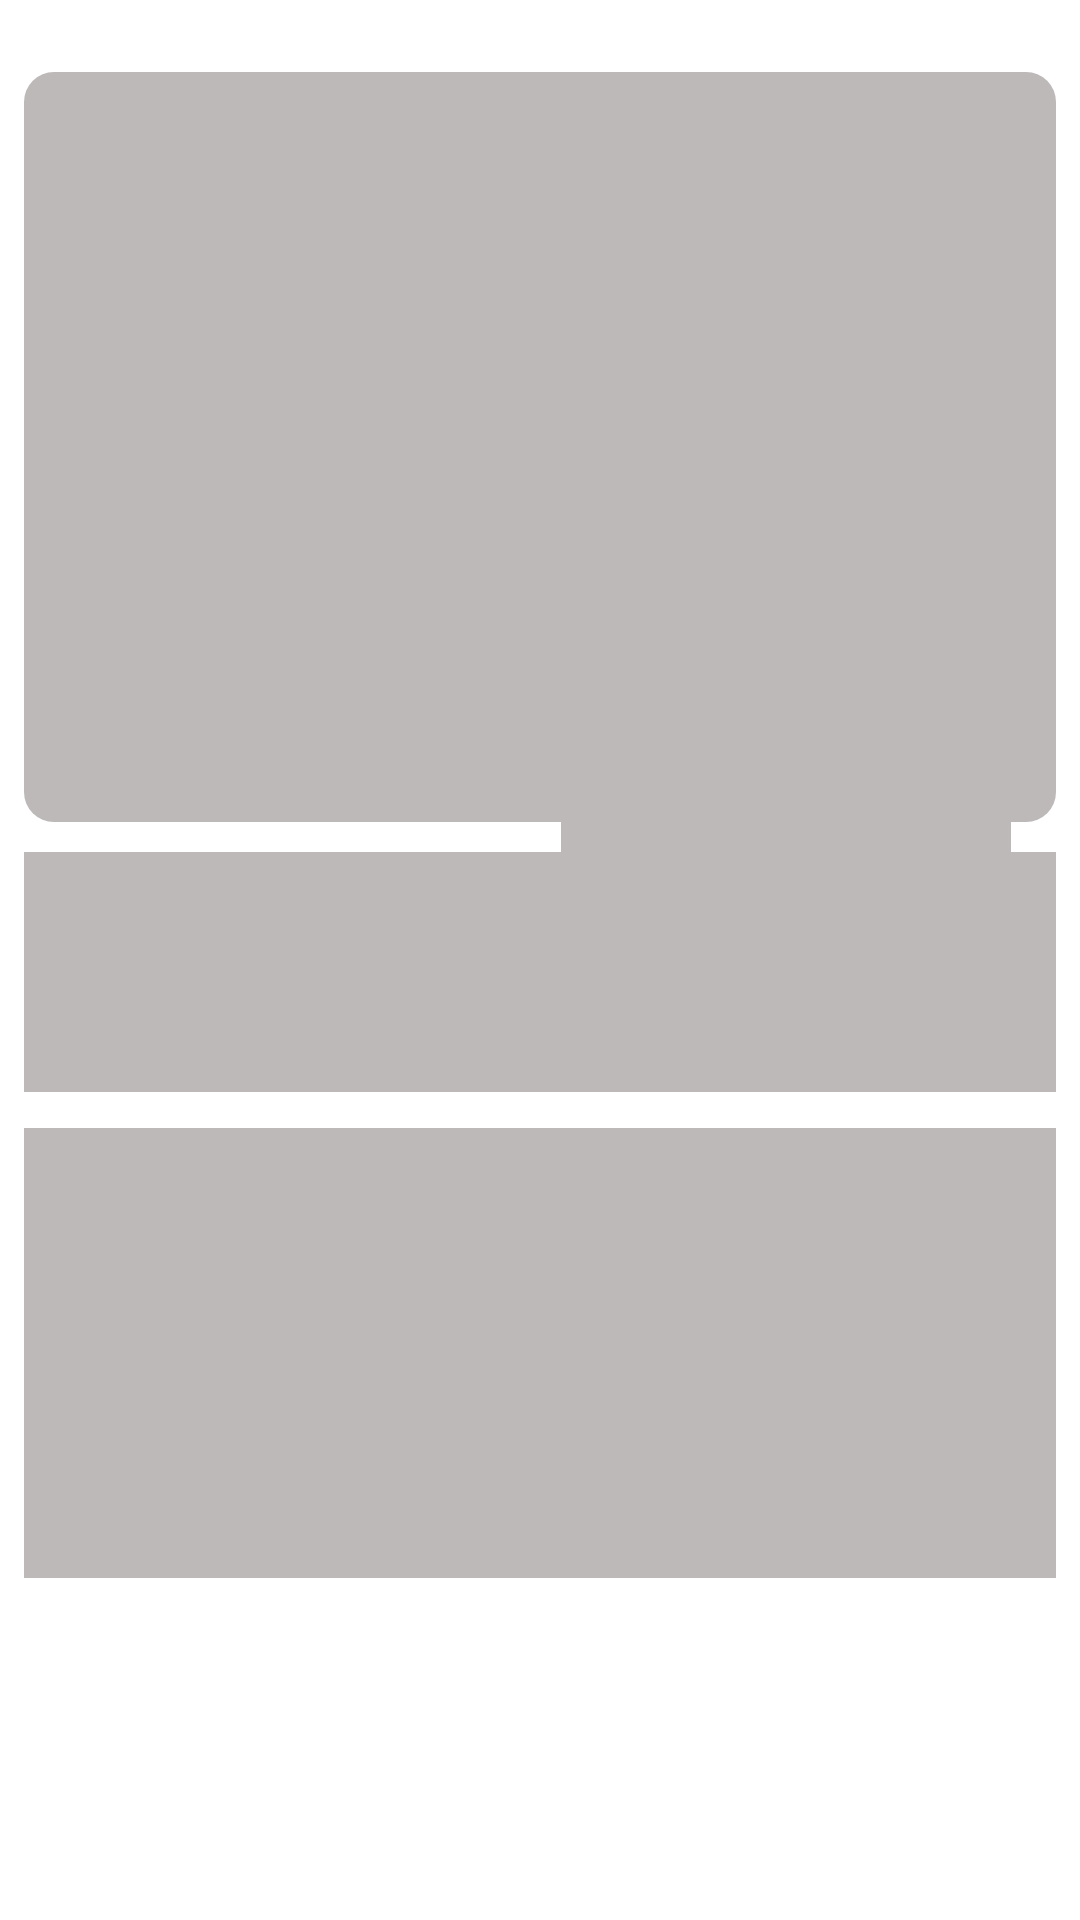

Write the Android layout XML for this screen, with the resource values it uses.
<!-- AndroidManifest.xml: application theme Theme.NewsShort -->
<!-- res/layout/skeleton_news_item.xml -->
<?xml version="1.0" encoding="utf-8"?>
<androidx.constraintlayout.widget.ConstraintLayout xmlns:android="http://schemas.android.com/apk/res/android"
    xmlns:app="http://schemas.android.com/apk/res-auto"
    android:layout_width="match_parent"
    android:layout_height="match_parent"
    android:padding="8dp">

    <View
        android:id="@+id/newsImagePlaceholder"
        android:layout_width="0dp"
        android:layout_height="250dp"
        android:layout_marginTop="16dp"
        android:background="@drawable/shimmer_background"
        app:layout_constraintEnd_toEndOf="parent"
        app:layout_constraintStart_toStartOf="parent"
        app:layout_constraintTop_toTopOf="parent" />

    <TextView
        android:id="@+id/titlePlaceholder"
        android:layout_width="0dp"
        android:layout_height="80dp"
        android:layout_marginTop="10dp"
        android:background="@color/gray"
        app:layout_constraintTop_toBottomOf="@+id/newsImagePlaceholder"
        app:layout_constraintStart_toStartOf="parent"
        app:layout_constraintEnd_toEndOf="parent" />





    <TextView
        android:layout_width="0dp"
        android:layout_height="150dp"
        android:layout_marginTop="12dp"
        android:background="@color/gray"
        app:layout_constraintEnd_toEndOf="parent"
        app:layout_constraintStart_toStartOf="parent"
        app:layout_constraintTop_toBottomOf="@+id/titlePlaceholder" />

    <TextView
        android:layout_width="150dp"
        android:layout_height="30dp"
        android:layout_marginEnd="15dp"
        android:layout_marginTop="-15dp"
        android:background="@color/gray"
        app:layout_constraintEnd_toEndOf="parent"
        app:layout_constraintTop_toBottomOf="@+id/newsImagePlaceholder" />



</androidx.constraintlayout.widget.ConstraintLayout>
<!-- resources referenced by this layout -->
<resources>
  <color name="gray">#BDB9B9</color>
  <!-- drawable shimmer_background (drawable) -->
  <?xml version="1.0" encoding="utf-8"?>
  <shape xmlns:android="http://schemas.android.com/apk/res/android">
   <solid android:color="@color/gray"/>
      <corners android:radius="10dp"/>
  
  </shape>
  <style name="Theme.NewsShort" parent="Theme.MaterialComponents.Light.NoActionBar">
          
          <item name="colorPrimary">@color/pcolor</item>
          <item name="colorPrimaryVariant">@color/purple_700</item>
          <item name="colorOnPrimary">@color/white</item>
          
          <item name="colorSecondary">@color/teal_200</item>
          <item name="colorSecondaryVariant">@color/teal_700</item>
          <item name="colorOnSecondary">@color/black</item>
          
          <item name="android:statusBarColor">?attr/colorPrimaryVariant</item>
          
  
      </style>
  <color name="pcolor">#1AACFA</color>
  <color name="purple_700">#FF3700B3</color>
  <color name="white">#FFFFFFFF</color>
  <color name="teal_200">#FF03DAC5</color>
  <color name="teal_700">#FF018786</color>
  <color name="black">#FF000000</color>
</resources>
